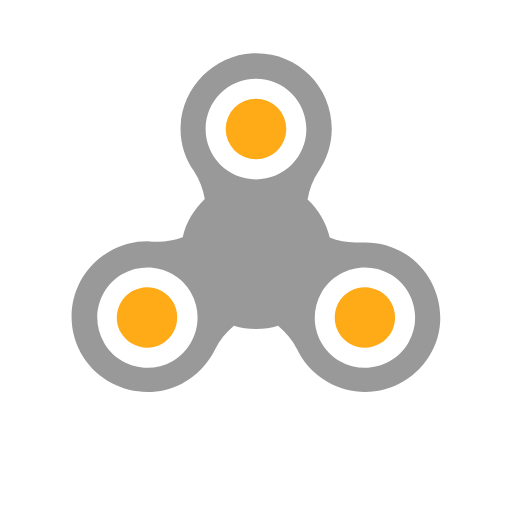
t = 0.00 s
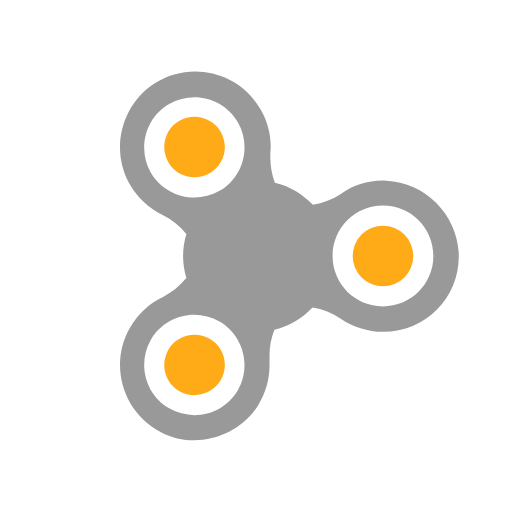
t = 0.25 s
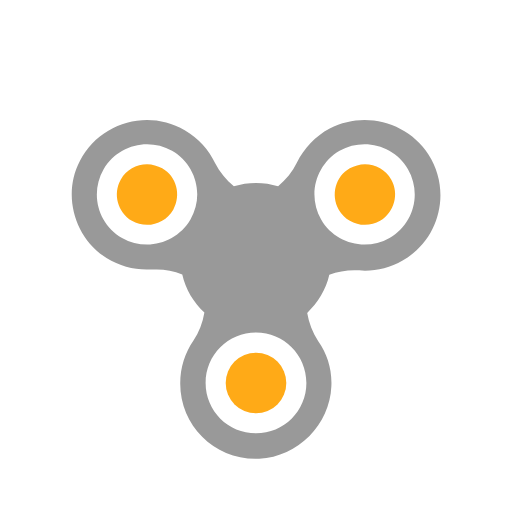
t = 0.50 s
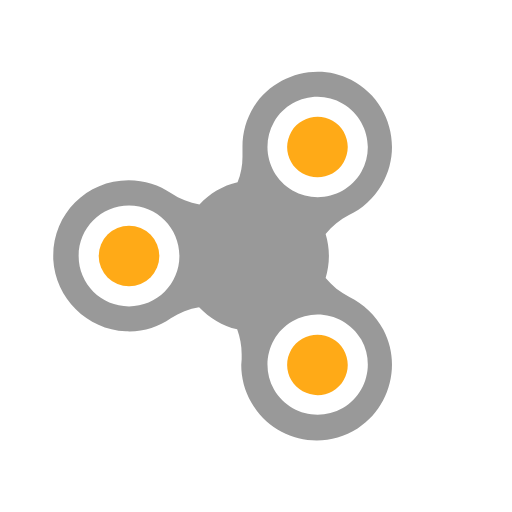
t = 0.75 s

The animated SVG that drew these frames (rendered in a browser with its animation timeline set to each time). Animation: 1 SMIL element (animateTransform=1); one cycle of 1.00 s, repeats indefinitely.

<svg xmlns="http://www.w3.org/2000/svg" xmlns:xlink="http://www.w3.org/1999/xlink" style="margin:auto;background:#fff;display:block;" width="200px" height="200px" viewBox="0 0 100 100" preserveAspectRatio="xMidYMid">
<g>
  <g transform="translate(50 50)">
    <g transform="scale(0.8)">
      <g transform="translate(-50 -58)">
        <path fill="#ffaa17" d="M27.1,79.4c-1.1,0.6-2.4,1-3.7,1c-2.6,0-5.1-1.4-6.4-3.7c-2-3.5-0.8-8,2.7-10.1c1.1-0.6,2.4-1,3.7-1c2.6,0,5.1,1.4,6.4,3.7 C31.8,72.9,30.6,77.4,27.1,79.4z"></path>
        <path fill="#ffaa17" d="M72.9,79.4c1.1,0.6,2.4,1,3.7,1c2.6,0,5.1-1.4,6.4-3.7c2-3.5,0.8-8-2.7-10.1c-1.1-0.6-2.4-1-3.7-1c-2.6,0-5.1,1.4-6.4,3.7 C68.2,72.9,69.4,77.4,72.9,79.4z"></path>
        <circle fill="#ffaa17" cx="50" cy="27" r="7.4"></circle>
        <path fill="#999999" d="M86.5,57.5c-3.1-1.9-6.4-2.8-9.8-2.8c-0.5,0-0.9,0-1.4,0c-0.4,0-0.8,0-1.1,0c-2.1,0-4.2-0.4-6.2-1.2 c-0.8-3.6-2.8-6.9-5.4-9.3c0.4-2.5,1.3-4.8,2.7-6.9c2-2.9,3.2-6.5,3.2-10.4c0-10.2-8.2-18.4-18.4-18.4c-0.3,0-0.6,0-0.9,0 C39.7,9,32,16.8,31.6,26.2c-0.2,4.1,1,7.9,3.2,11c1.4,2.1,2.3,4.5,2.7,6.9c-2.6,2.5-4.6,5.7-5.4,9.3c-1.9,0.7-4,1.1-6.1,1.1 c-0.4,0-0.8,0-1.2,0c-0.5,0-0.9-0.1-1.4-0.1c-3.1,0-6.3,0.8-9.2,2.5c-9.1,5.2-12,17-6.3,25.9c3.5,5.4,9.5,8.4,15.6,8.4 c2.9,0,5.8-0.7,8.5-2.1c3.6-1.9,6.3-4.9,8-8.3c1.1-2.3,2.7-4.2,4.6-5.8c1.7,0.5,3.5,0.8,5.4,0.8c1.9,0,3.7-0.3,5.4-0.8 c1.9,1.6,3.5,3.5,4.6,5.7c1.5,3.2,4,6,7.4,8c2.9,1.7,6.1,2.5,9.2,2.5c6.6,0,13.1-3.6,16.4-10C97.3,73.1,94.4,62.5,86.5,57.5z M29.6,83.7c-1.9,1.1-4,1.6-6.1,1.6c-4.2,0-8.4-2.2-10.6-6.1c-3.4-5.9-1.4-13.4,4.5-16.8c1.9-1.1,4-1.6,6.1-1.6 c4.2,0,8.4,2.2,10.6,6.1C37.5,72.8,35.4,80.3,29.6,83.7z M50,39.3c-6.8,0-12.3-5.5-12.3-12.3S43.2,14.7,50,14.7 c6.8,0,12.3,5.5,12.3,12.3S56.8,39.3,50,39.3z M87.2,79.2c-2.3,3.9-6.4,6.1-10.6,6.1c-2.1,0-4.2-0.5-6.1-1.6 c-5.9-3.4-7.9-10.9-4.5-16.8c2.3-3.9,6.4-6.1,10.6-6.1c2.1,0,4.2,0.5,6.1,1.6C88.6,65.8,90.6,73.3,87.2,79.2z"></path>
      </g>
    </g>
  </g>
  <animateTransform attributeName="transform" type="rotate" repeatCount="indefinite" dur="1s" keyTimes="0;1" values="0 50 50;360 50 50"></animateTransform>
</g>
</svg>
